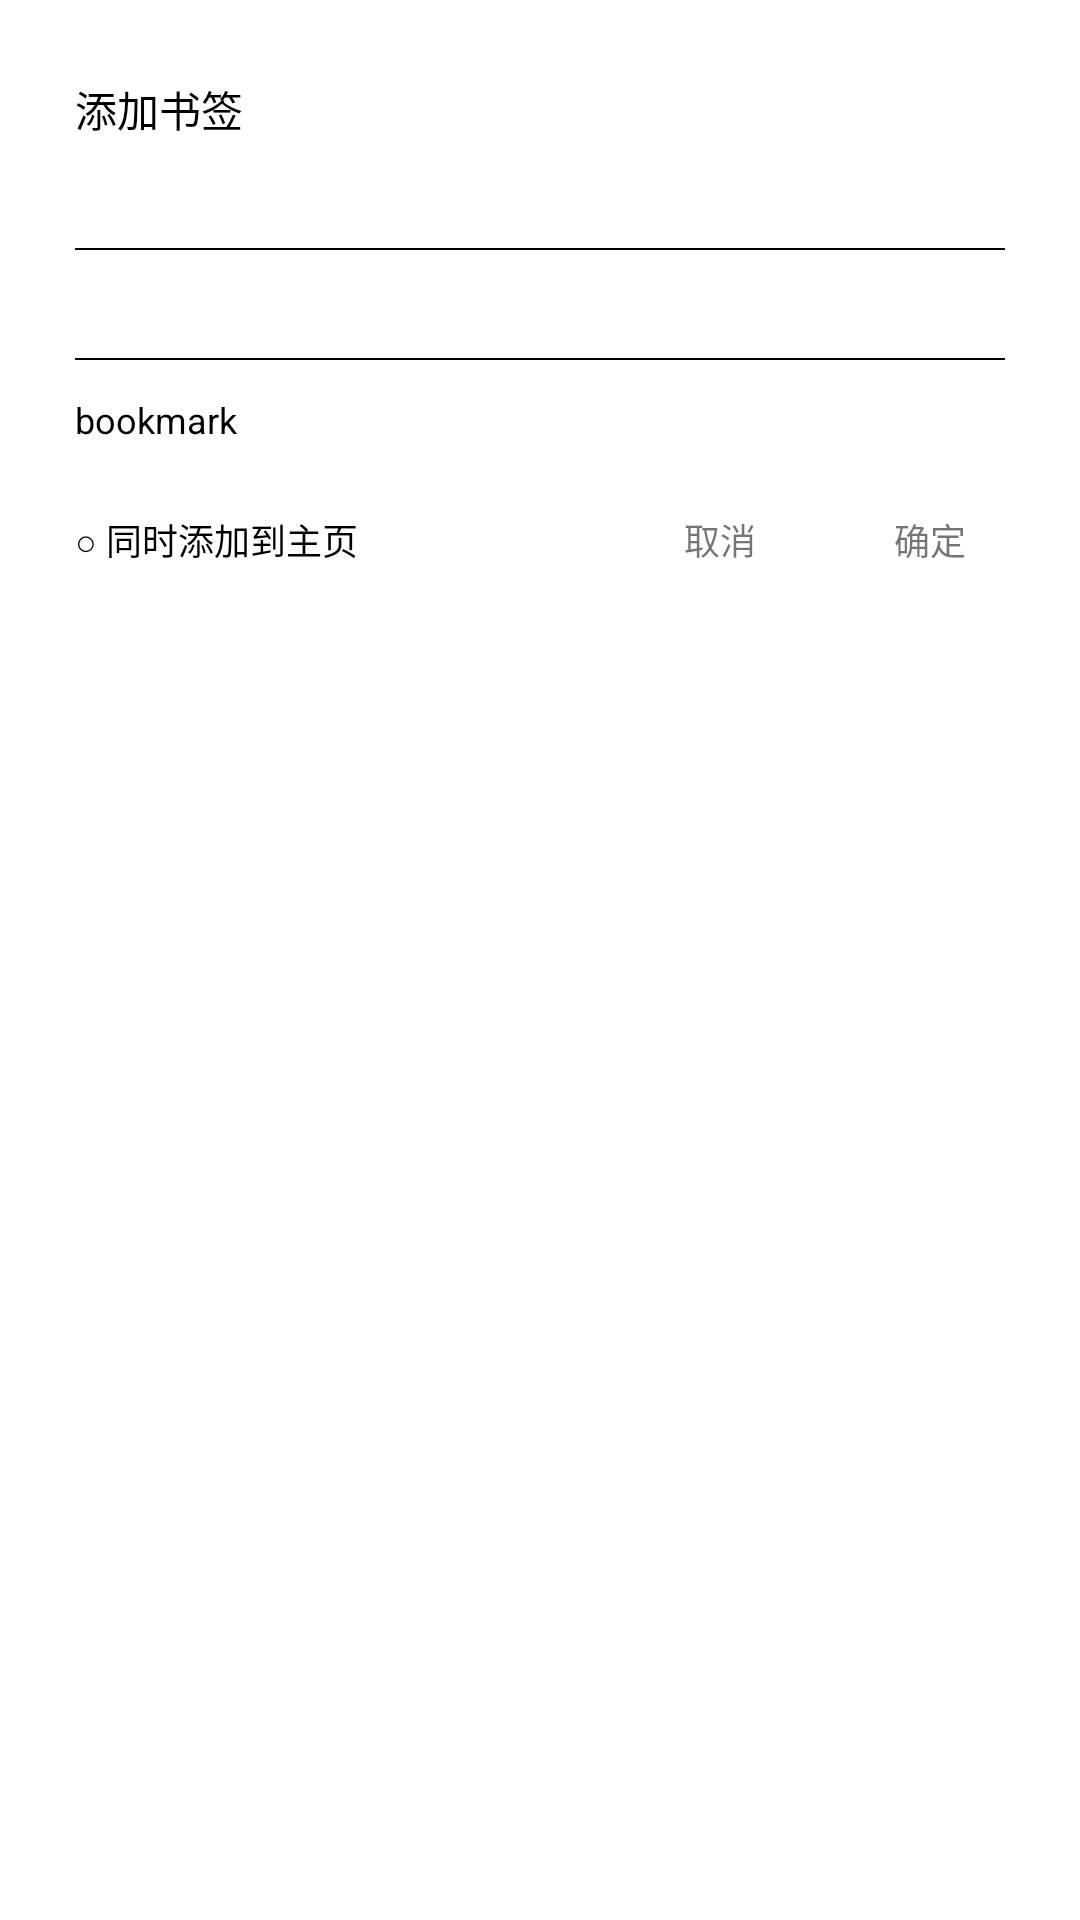

Android layout source for this screen:
<!-- AndroidManifest.xml: application theme Theme.问吧 -->
<!-- res/layout/addbookmark_dialog.xml -->
<?xml version="1.0" encoding="utf-8"?>
<androidx.cardview.widget.CardView xmlns:android="http://schemas.android.com/apk/res/android"
    xmlns:app="http://schemas.android.com/apk/res-auto"
    android:layout_width="match_parent"
    android:layout_height="wrap_content"
    app:cardBackgroundColor="#ffffff"
    app:cardCornerRadius="10dp"
    app:cardElevation="0dp"
    app:cardPreventCornerOverlap="true"
    app:cardUseCompatPadding="true"
    android:orientation="vertical"
    android:layout_margin="30dp"
    app:contentPadding="20dp">
    <LinearLayout
        android:layout_width="match_parent"
        android:visibility="gone"
        android:id="@+id/back_dialog"
        android:orientation="horizontal"
        android:layout_height="30dp">
        <TextView
            android:layout_width="match_parent"
            android:layout_height="30dp"
            android:layout_gravity="center_vertical"
            android:gravity="center_vertical"
            android:layout_marginLeft="20dp"
            android:layout_weight="1"
            android:textSize="15sp"
            android:textStyle="bold"
            android:id="@+id/go_back"
            android:text="返回上一目录"/>
        <LinearLayout
            android:layout_width="match_parent"
            android:visibility="visible"
            android:layout_weight="1"
            android:id="@+id/bookmark_dialog_sure"
            android:gravity="right"
            android:layout_height="30dp">
            <TextView
                android:layout_width="wrap_content"
                android:layout_height="30dp"
                android:gravity="center_vertical"
                android:layout_marginLeft="20dp"
                android:textSize="13sp"
                android:textStyle="bold"
                android:text="确定"/>
        </LinearLayout>
    </LinearLayout>
    <ListView
        android:layout_marginTop="30dp"
        android:layout_width="match_parent"
        android:id="@+id/bookmark_dialog"
        android:visibility="gone"
        android:layout_height="match_parent">
    </ListView>

    <LinearLayout
        android:layout_width="match_parent"
        android:orientation="vertical"
        android:id="@+id/bookmark_add"
        android:visibility="visible"
        android:layout_height="wrap_content">
        <TextView
            android:layout_width="300dp"
            android:textColor="@color/black"
            android:textSize="14sp"
            android:layout_height="match_parent"
            android:text="添加书签"
            />
        <EditText
            android:layout_width="match_parent"
            android:layout_height="36dp"
            android:id="@+id/bookmark_title"
            android:lines="1"
            android:maxEms="1"
            android:minLines="1"
            android:maxLines="1"
            android:background="@null"
            android:ellipsize="end"
            android:singleLine="true"
            android:textSize="12sp"/>
        <TextView
            android:layout_width="match_parent"
            android:layout_height="0.5dp"
            android:background="@color/black"/>
        <EditText
            android:layout_width="match_parent"
            android:layout_height="36dp"
            android:lines="1"
            android:maxEms="1"
            android:minLines="1"
            android:singleLine="true"
            android:maxLines="1"
            android:ellipsize="end"
            android:background="@null"
            android:id="@+id/bookmark_content"
            android:textSize="12sp"/>
        <TextView
            android:layout_width="match_parent"
            android:layout_height="0.5dp"
            android:background="@color/black"/>
        <TextView
            android:layout_width="match_parent"
            android:layout_height="40dp"
            android:id="@+id/bookmark_list"
            android:text="bookmark"
            android:textColor="@color/black"
            android:gravity="center_vertical"
            android:textSize="12sp"/>
        <LinearLayout
            android:layout_width="match_parent"
            android:layout_height="wrap_content"
            android:gravity="right"
            android:orientation="horizontal">
            <TextView
                android:layout_width="match_parent"
                android:layout_weight="1"
                android:text="○ 同时添加到主页"
                android:textSize="12sp"
                android:textColor="@color/black"
                android:id="@+id/add_home"
                android:lines="1"

                android:gravity="center_vertical"
                android:layout_height="match_parent"/>
            <TextView
                android:layout_width="50dp"
                android:layout_height="40dp"
                android:gravity="center"
                android:background="@drawable/index_ripple"
                android:layout_marginRight="20dp"
                android:textSize="12sp"
                android:id="@+id/bookmark_cancel"
                android:text="取消" />

            <TextView
                android:layout_width="50dp"
                android:layout_height="40dp"
                android:gravity="center"
                android:textSize="12sp"
                android:background="@drawable/index_ripple"
                android:id="@+id/bookmark_sure"
                android:text="确定" />
        </LinearLayout>
    </LinearLayout>
</androidx.cardview.widget.CardView>
<!-- resources referenced by this layout -->
<resources>
  <color name="black">#FF000000</color>
  <!-- drawable index_ripple (drawable) -->
  <?xml version="1.0" encoding="utf-8"?>
  <ripple xmlns:android="http://schemas.android.com/apk/res/android"
      android:color="#D3D2D2">
      <shape android:shape="rectangle">
          <corners android:radius="90dp"/>
      </shape>
  </ripple>
  <style name="Theme.问吧" parent="Theme.MaterialComponents.DayNight.DarkActionBar">
  
            <item name="windowActionBar">false</item>
            <item name="android:windowBackground">@drawable/icon</item>
            <item name="android:windowNoTitle">true</item>
            <item name="windowNoTitle">true</item>
            <item name="colorOnSecondary">@color/black</item>
            <item name="colorControlNormal">@color/pink</item>
            <item name="colorControlActivated">@color/pink</item>
  
  
        </style>
  <!-- drawable icon (drawable) -->
  <?xml version="1.0" encoding="utf-8"?>
  <layer-list xmlns:android="http://schemas.android.com/apk/res/android">
            android:opacity="opaque"
      <item android:drawable="@color/white"/>
      <item android:gravity="center">
          <bitmap
              android:gravity="center"
              android:src="@mipmap/icon_foreground"/>
      </item>
  </layer-list>
  <color name="pink">#ED8181</color>
  <color name="white">#FFFFFFFF</color>
</resources>
